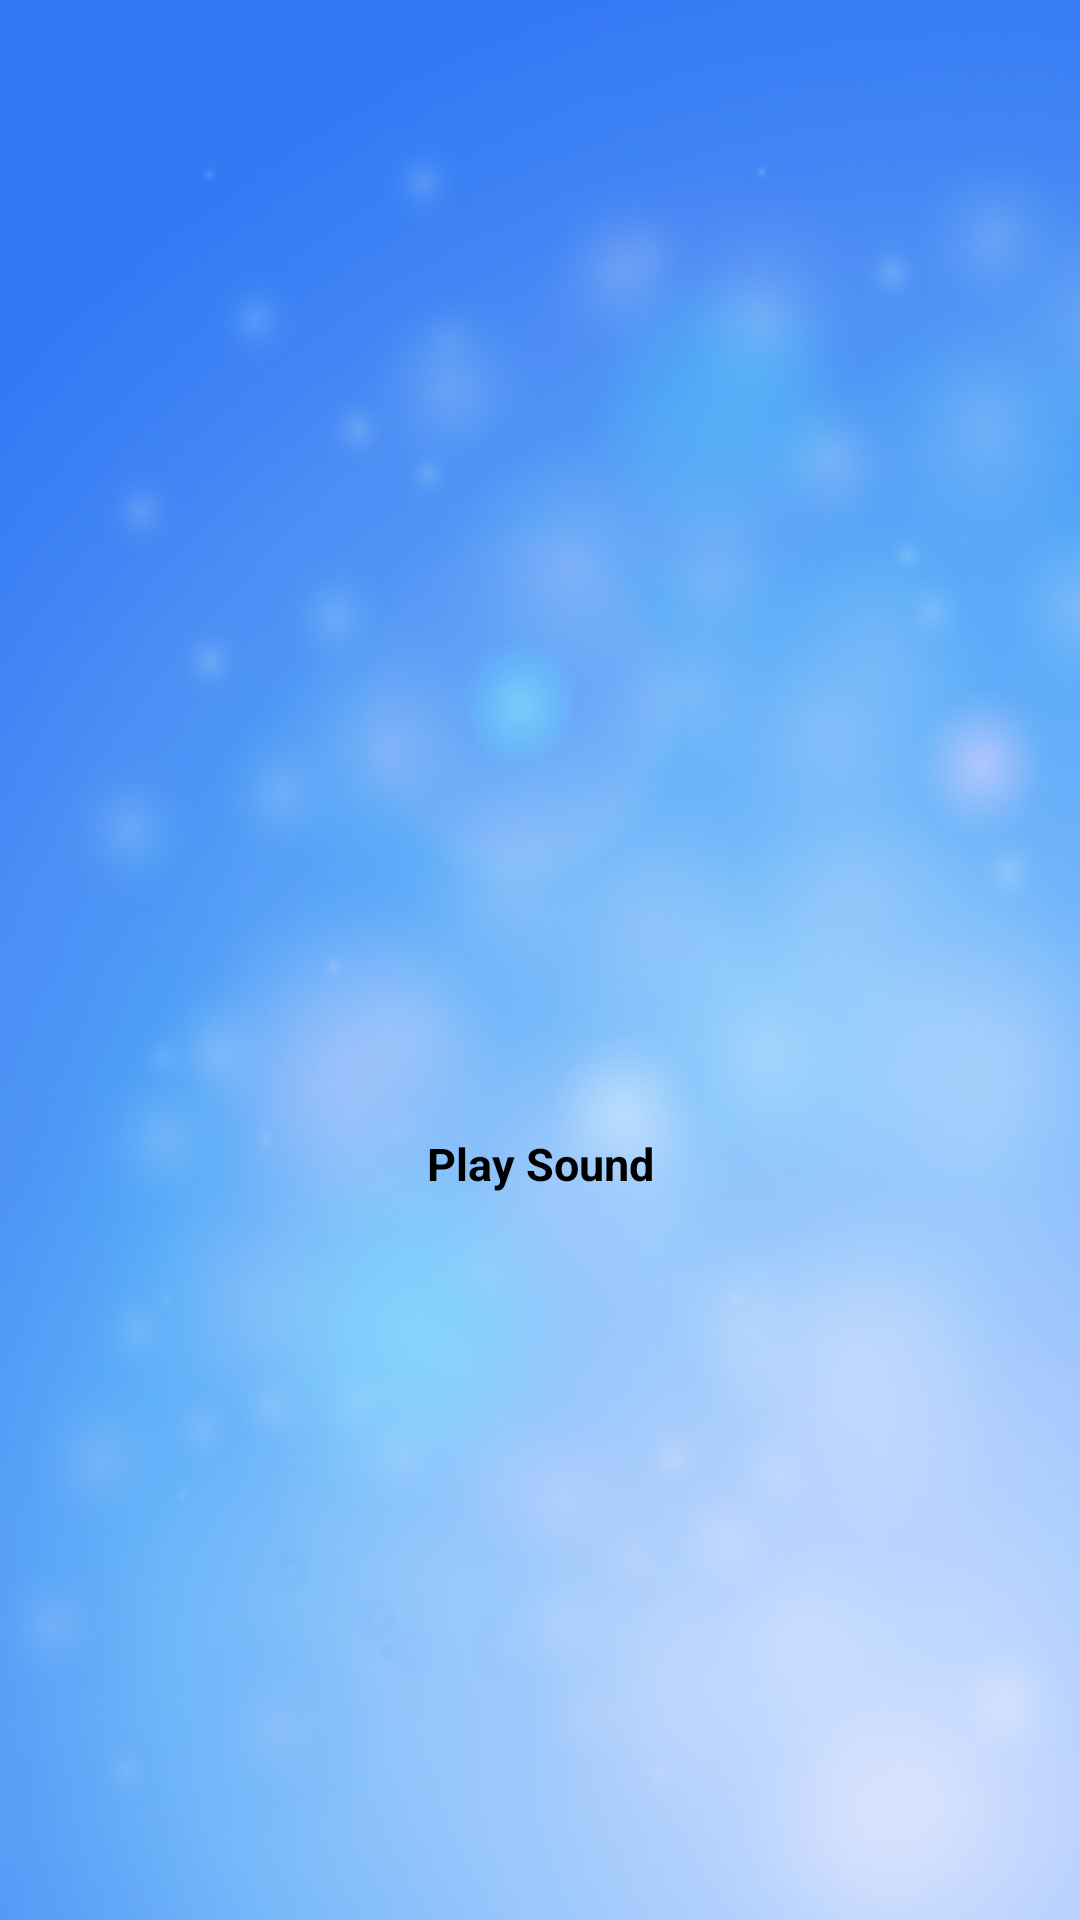

Write the Android layout XML for this screen, with the resource values it uses.
<!-- AndroidManifest.xml: fallback theme Theme.MaterialComponents.DayNight.NoActionBar -->
<!-- res/layout/activity_detail.xml -->
<?xml version="1.0" encoding="utf-8"?>

<LinearLayout xmlns:android="http://schemas.android.com/apk/res/android"
    android:layout_width="fill_parent"
    android:layout_height="fill_parent"
    android:orientation="vertical" >  

    
	<ViewStub android:id="@+id/vsHeader" 
	    android:inflatedId="@+id/header" 
		android:layout_width="fill_parent" 
		android:layout_height="50dip" 
		android:layout="@layout/header" />

	<ScrollView android:layout_width="fill_parent"
	    android:layout_height="0dip"
	    android:layout_weight="1"
	    android:padding="15dip"
		android:background="@drawable/bg">
	<LinearLayout android:orientation="vertical"
	    android:layout_width="fill_parent"
	    android:layout_height="wrap_content"
	    android:gravity="center" >
		<ImageView android:layout_width="256dip"
	      	android:layout_height="256dip"
	      	android:layout_marginTop="10dip"
	      	android:layout_marginLeft="10dip"
	      	android:layout_marginRight="10dip"
	      	android:contentDescription="@string/action_settings"
	      	android:id="@+id/txtImage" />
		
		<TextView android:textSize="@dimen/big_text"
	      	android:layout_width="wrap_content"
	      	android:layout_height="wrap_content"
	      	android:textColor="#FFF"
	      	android:paddingTop="10dip"
	      	android:paddingLeft="10dip"
	      	android:paddingRight="10dip"
	      	android:textStyle="bold"
	      	android:typeface="serif"
	      	android:id="@+id/txtIndonesia" />
		
		<TextView android:textSize="@dimen/big_text"
	      	android:layout_width="wrap_content"
	      	android:layout_height="wrap_content"
	      	android:textColor="#FFF"
	      	android:paddingTop="10dip"
	      	android:paddingLeft="10dip"
	      	android:paddingRight="10dip"
	      	android:textStyle="bold"
	      	android:typeface="serif"
	      	android:id="@+id/txtEnglish" />
			
		<LinearLayout android:orientation="horizontal"
		    android:layout_width="fill_parent"
		    android:layout_height="wrap_content"
		    android:layout_marginTop="10dip"
		    android:gravity="center" >

		    <Button android:layout_width="50dip"
		        android:layout_height="match_parent"
		        android:background="@drawable/btn_arrow_left"
		        android:onClick="btnPrevClick" />

		    <Button style="@style/btnStyleSeagull" android:text="@string/playsound" 
		      	android:onClick="btnPlaySoundClick" android:layout_width="150dip"/>
		    
		    <Button android:layout_width="50dip"
		        android:layout_height="match_parent"
		        android:background="@drawable/btn_arrow_right"
		        android:onClick="btnNextClick" />
	    </LinearLayout>
	</LinearLayout>
	</ScrollView>
	
</LinearLayout>
<!-- res/layout/header.xml (included above) -->
<?xml version="1.0" encoding="utf-8"?>
<RelativeLayout xmlns:android="http://schemas.android.com/apk/res/android"
    android:layout_width="fill_parent"
    android:layout_height="50dip"
    android:background="@drawable/menubar" >

    <LinearLayout android:id="@+id/panelIconLeft"
        android:layout_width="wrap_content"
        android:layout_height="wrap_content"
        android:layout_alignParentLeft="true"
        android:layout_marginLeft="7dp"
        android:layout_marginTop="9dip" >
		<Button android:id="@+id/btnHome"
            android:layout_width="58dip"
            android:layout_height="30dip"
            android:background="@drawable/btn_home"
            android:onClick="btnHomeClick"
            android:text="@string/home"
            android:paddingLeft="5dip"
            android:textColor="#FFF"
            android:typeface="serif"
            android:textSize="@dimen/small_text"
            android:textStyle="bold" />
    </LinearLayout>

    <TextView android:id="@+id/txtHeading"
        style="@style/heading_text"
        android:layout_width="fill_parent"
        android:layout_height="wrap_content"
        android:layout_marginLeft="5dp"
        android:layout_marginRight="5dp"
        android:layout_toLeftOf="@+id/panelIconRight"
        android:layout_toRightOf="@id/panelIconLeft"
        android:layout_marginTop="9dip"
        android:ellipsize="marquee"
        android:focusable="true"
        android:focusableInTouchMode="true"
        android:gravity="center"
        android:marqueeRepeatLimit="marquee_forever"
        android:singleLine="true"
        android:text="@string/HomeActivityTitle"
        android:typeface="serif"
        android:textColor="@android:color/white" />

    <LinearLayout android:id="@+id/panelIconRight"
        android:layout_width="wrap_content"
        android:layout_height="wrap_content"
        android:layout_alignParentRight="true"
        android:layout_marginRight="7dip"  
        android:layout_marginTop="9dip" > 
		<Button android:id="@+id/btnFeedback"
            android:layout_width="58dip"
            android:layout_height="30dip"
            android:background="@drawable/btn_logout"
            android:onClick="btnFeedbackClick"
            android:text="@string/exit"
            android:textColor="#FFF"
            android:typeface="serif"
            android:textSize="@dimen/small_text"
            android:textStyle="bold" />
    </LinearLayout>
</RelativeLayout>
<!-- resources referenced by this layout -->
<resources>
  <dimen name="big_text">20dp</dimen>
  <dimen name="small_text">11dp</dimen>
  <!-- drawable bg: png bitmap (drawable, 446225 bytes) -->
  <!-- drawable btn_arrow_left (drawable) -->
  <selector xmlns:android="http://schemas.android.com/apk/res/android">
      <item android:drawable="@drawable/arrow_left"
          android:state_focused="true"
          android:state_pressed="true" />
      <item android:drawable="@drawable/arrow_left_pressed"
          android:state_focused="false"
          android:state_pressed="true" />
      <item android:drawable="@drawable/arrow_left" android:state_focused="true" />
      <item android:drawable="@drawable/arrow_left"
          android:state_focused="false"
          android:state_pressed="false" />
  </selector>
  <!-- drawable btn_arrow_right (drawable) -->
  <selector xmlns:android="http://schemas.android.com/apk/res/android">
      <item android:drawable="@drawable/arrow_right"
          android:state_focused="true"
          android:state_pressed="true" />
      <item android:drawable="@drawable/arrow_right_pressed"
          android:state_focused="false"
          android:state_pressed="true" />
      <item android:drawable="@drawable/arrow_right" android:state_focused="true" />
      <item android:drawable="@drawable/arrow_right"
          android:state_focused="false"
          android:state_pressed="false" />
  </selector>
  <!-- drawable btn_home (drawable) -->
  <selector xmlns:android="http://schemas.android.com/apk/res/android">
      <item android:drawable="@drawable/back_btn"
          android:state_focused="true"
          android:state_pressed="true" />
      <item android:drawable="@drawable/back_btn_pressed"
          android:state_focused="false"
          android:state_pressed="true" />
      <item android:drawable="@drawable/back_btn" android:state_focused="true" />
      <item android:drawable="@drawable/back_btn"
          android:state_focused="false"
          android:state_pressed="false" />
  </selector>
  <!-- drawable btn_logout (drawable) -->
  <selector xmlns:android="http://schemas.android.com/apk/res/android">
      <item android:drawable="@drawable/exit_btn"
          android:state_focused="true"
          android:state_pressed="true" />
      <item android:drawable="@drawable/exit_btn_pressed"
          android:state_focused="false"
          android:state_pressed="true" />
      <item android:drawable="@drawable/exit_btn" android:state_focused="true" />
      <item android:drawable="@drawable/exit_btn"
          android:state_focused="false"
          android:state_pressed="false" />
  </selector>
  <string name="HomeActivityTitle">My Picture Dictionary</string>
  <string name="action_settings">Settings</string>
  <string name="exit">Exit</string>
  <string name="home">Home</string>
  <string name="playsound">Play Sound</string>
  <style name="btnStyleSeagull" parent="@android:style/Widget.Button">
  	    <item name="android:layout_width">match_parent</item>
  		<item name="android:layout_height">46dp</item>
  		<item name="android:textSize">15sp</item>
         	<item name="android:textStyle">bold</item>
         	<item name="android:textColor">#000</item>
         	<item name="android:gravity">center</item>
         	<item name="android:background">@drawable/custom_btn_seagull</item>
         	<item name="android:padding">10dip</item>
         	<item name="android:layout_marginLeft">20dp</item>
  	   	<item name="android:layout_marginRight">20dp</item>
     	</style>
  <style name="heading_text">
  		<item name="android:textColor">#fff</item>
  		<item name="android:textStyle">bold</item>
  		<item name="android:textSize">19sp</item>
  	</style>
  <!-- drawable back_btn_pressed: png bitmap (drawable, 4617 bytes) -->
  <!-- drawable exit_btn_pressed: png bitmap (drawable, 3969 bytes) -->
</resources>
